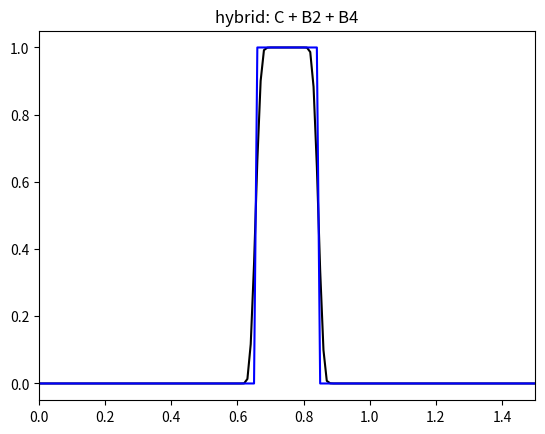

This figure's Python source:
import numpy as np
import matplotlib.pyplot as plt
from matplotlib.animation import FuncAnimation


def get_alpha(dot):
    # a_1_1 a00 a01 a1_1
    alpha = np.zeros(4)

    if dot == "A0":
        alpha[0] = 0
        alpha[2] = 0
    elif dot == "A1":
        alpha[0] = sigma / (1 - sigma)
        alpha[2] = 0
    elif dot == "A2":
        alpha[0] = (1 + sigma) / (2 - sigma)
        alpha[2] = (1 - 2 * sigma) / (2 - sigma)
    elif dot == "A3":
        alpha[0] = 0
        alpha[2] = 1 / (2 + sigma)
    elif dot == "B1":
        a = ((2 + sigma) / (sigma * (1 - sigma))) ** 2 / 2
        alpha[0] = (1 + a *sigma) / ((1 - sigma) * (a + 2))
        alpha[2] = sigma / (2 + sigma) * (2 * (1 - sigma) * alpha[0] - 1)
    elif dot == "B2":
        alpha[0] = sigma * (sigma + 1) / ((2 - sigma) * (1 - sigma))
        alpha[2] = sigma * (2 * sigma - 1) / (2 - sigma)
    elif dot == "B3":
        alpha[0] = (1 + sigma) / (2 * sigma * (2 - sigma))
        alpha[2] = (1 - 2 * sigma) / (4 - sigma ** 2)
    elif dot == "B4":
        alpha[0] = 1 / (2 * (1 - sigma))
        alpha[2] = 0
    elif dot == "C":
        alpha[0] = (1 + sigma) / (2 * (1 - sigma) * (2 - sigma))
        alpha[2] = sigma * (2 * sigma - 1) / (4 - sigma ** 2)

    alpha[1] = (1 - alpha[2] * (2 + sigma) - 2 * sigma * alpha[0]) / (1 + sigma)
    alpha[3] = 1 - alpha[0] - alpha[2] - alpha[1]

    return alpha

def u_theor(tau):
    u_theor = np.zeros(N)
    for n in range(N):
        if (n*h - lamb * tau) > 0.4 and (n*h - lamb * tau) < 0.6:
            u_theor[n] = 1
    return u_theor



sigma = 0.25
X = 2
N = 201
h = 0.01
lamb = 1
tau = sigma * h / lamb
T = 100

u_prev, u_next = np.zeros(N), np.zeros(N)
# for n in range(N):
#     if n*h > 0.4 and n*h < 0.6:
#         u_prev[n] = 1
u_prev = u_theor(0)
u_this = u_prev.copy()
U = np.zeros((T + 1, N))
U[0] = u_prev.copy()
U[1] = u_this.copy()

hybrid = True
dot = "C"
# a_1_1 a00 a01 a1_1
alpha = np.zeros(4)

if not hybrid:
    alpha = get_alpha(dot)
    for t in range(2, T + 1):
        u_next[0], u_next[-1] = 0, 0
        for n in range(1, N - 1):
            # u_next[n] = (1 - sigma) * u_this[n] + sigma * u_this[n - 1]
            u_next[n] = alpha[0] * u_prev[n - 1] + alpha[1] * u_this[n] + alpha[2] * u_this[n + 1] + alpha[3] * u_next[n - 1]
        U[t] = u_next.copy()
        u_prev = u_this.copy()
        u_this = u_next.copy()
else:
    alpha1 = get_alpha("C")
    alpha2 = get_alpha("B2")
    alpha3 = get_alpha("B4")
    for t in range(2, T + 1):
        u_next[0], u_next[-1] = 0, 0
        for n in range(1, N - 1):
            u_next1 = alpha1[0] * u_prev[n - 1] + alpha1[1] * u_this[n] + alpha1[2] * u_this[n + 1] + alpha1[3] * u_next[n - 1]
            u_next2 = alpha2[0] * u_prev[n - 1] + alpha2[1] * u_this[n] + alpha2[2] * u_this[n + 1] + alpha2[3] * u_next[n - 1]
            u_next3 = alpha3[0] * u_prev[n - 1] + alpha3[1] * u_this[n] + alpha3[2] * u_this[n + 1] + alpha3[3] * u_next[n - 1]
            if min([u_prev[n - 1], u_this[n]]) <= u_next1 and u_next1 <= max([u_prev[n - 1], u_this[n]]):
                u_next[n] = u_next1
            elif min([u_prev[n - 1], u_this[n]]) <= u_next2 and u_next2 <= max([u_prev[n - 1], u_this[n]]):
                u_next[n] = u_next2
            elif min([u_prev[n - 1], u_this[n]]) <= u_next3 and u_next3 <= max([u_prev[n - 1], u_this[n]]):
                u_next[n] = u_next3
            else:
                u_next[n] = u_next1
        U[t] = u_next.copy()
        u_prev = u_this.copy()
        u_this = u_next.copy()

fig = plt.figure()
ax = plt.subplot()
# ax.set_ylim(0, 1.05)
ax.set_xlim(0, 1.5)

x_grid = np.linspace(0, X, N)

ax.plot(x_grid, U[T], "k")
ax.plot(x_grid, u_theor(T * tau), "b")
if not hybrid:
    ax.set_title(dot)
else:
    ax.set_title("hybrid: C + B2 + B4")

# def animate(i):
#     ax.clear()
#     ax.set_ylim(0, 1.05)
#     ax.plot(x_grid, U[i], "k")
#     ax.plot(x_grid, u_theor(i * tau), "b")
#     return ax

# interval_animation = 10
# repeat_animation = True
# corner_animation = FuncAnimation(fig, 
#                                 animate, 
#                                 np.arange(T + 1),
#                                 interval = interval_animation,
#                                 repeat = repeat_animation)

plt.show()